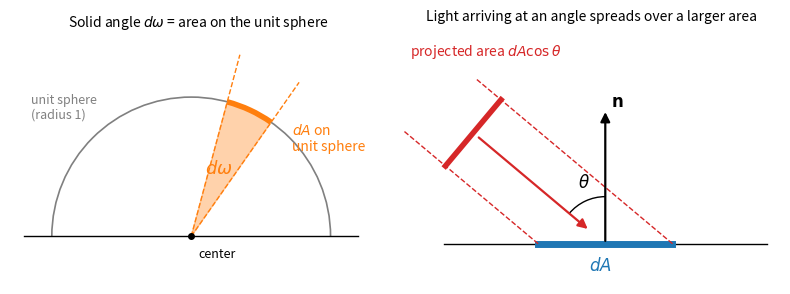
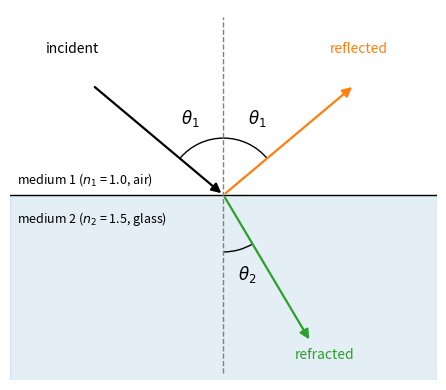
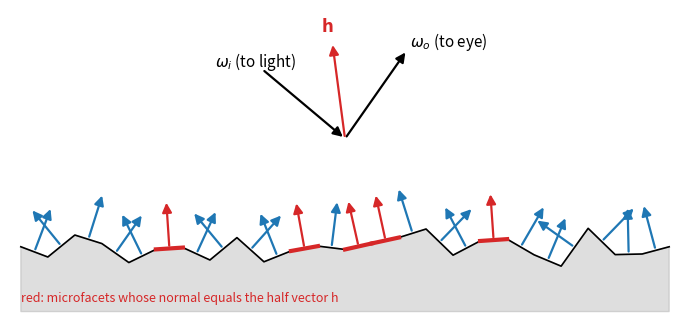
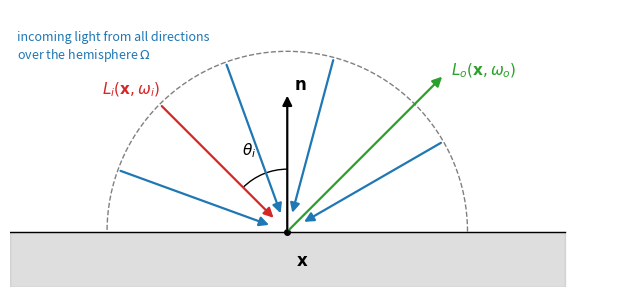

Source code (Python) for these figures, in order:
"""本文で使う模式図を matplotlib で描く。conf.py からビルド時に呼び出される。"""

import math
from pathlib import Path

import matplotlib
import numpy as np

matplotlib.use("Agg")
import matplotlib.pyplot as plt  # noqa: E402
from matplotlib.axes import Axes  # noqa: E402
from matplotlib.figure import Figure  # noqa: E402
from matplotlib.patches import Arc, Polygon, Wedge  # noqa: E402

ARROW = {"arrowstyle": "-|>", "lw": 1.6, "mutation_scale": 14}


def _arrow(ax: Axes, start: tuple[float, float], end: tuple[float, float], color: str = "black") -> None:
    ax.annotate("", xy=end, xytext=start, arrowprops={**ARROW, "color": color})


def _unit(angle_deg: float) -> tuple[float, float]:
    """鉛直上向きから時計回りに angle_deg 度回した単位ベクトル。"""
    a = math.radians(angle_deg)
    return math.sin(a), math.cos(a)


def _finish(fig: Figure, output: Path) -> None:
    fig.tight_layout()
    fig.savefig(output, dpi=120)
    plt.close(fig)


def plot_solid_angle(output: Path) -> None:
    """立体角（左）と投影面積（右）の模式図。"""
    fig, (ax1, ax2) = plt.subplots(1, 2, figsize=(8.0, 3.6))

    # 左：単位球（の断面）と、球面上の微小面積が張る立体角
    ax1.add_patch(Arc((0, 0), 2, 2, theta1=0, theta2=180, color="gray", lw=1.2))
    ax1.add_patch(Wedge((0, 0), 1.0, 55, 75, color="tab:orange", alpha=0.35))
    ax1.add_patch(Arc((0, 0), 2, 2, theta1=55, theta2=75, color="tab:orange", lw=4))
    for angle in (55, 75):
        x, y = math.cos(math.radians(angle)), math.sin(math.radians(angle))
        ax1.plot([0, 1.35 * x], [0, 1.35 * y], color="tab:orange", lw=1, linestyle="--")
    ax1.plot([-1.2, 1.2], [0, 0], color="black", lw=1)
    ax1.plot(0, 0, "ko", ms=4)
    ax1.text(0.05, -0.15, "center", fontsize=9)
    ax1.text(0.72, 0.62, "$dA$ on\nunit sphere", fontsize=10, color="tab:orange")
    ax1.text(0.1, 0.45, r"$d\omega$", fontsize=13, color="tab:orange")
    ax1.text(-1.15, 0.85, "unit sphere\n(radius 1)", fontsize=9, color="gray")
    ax1.set_title(r"Solid angle $d\omega$ = area on the unit sphere", fontsize=10)
    ax1.set_xlim(-1.3, 1.4)
    ax1.set_ylim(-0.3, 1.45)

    # 右：面に斜めから当たる光束と投影面積 dA cosθ
    ax2.plot([-1.2, 1.2], [0, 0], color="black", lw=1)
    ax2.plot([-0.5, 0.5], [0, 0], color="tab:blue", lw=5)
    ax2.text(-0.12, -0.2, r"$dA$", fontsize=12, color="tab:blue")
    _arrow(ax2, (0, 0), (0, 1.0))
    ax2.text(0.04, 1.02, r"$\mathbf{n}$", fontsize=12)
    theta = 50.0
    dx, dy = _unit(-theta)
    for offset in (-0.5, 0.5):
        ax2.plot([offset, offset + 1.9 * dx], [0, 1.9 * dy], color="tab:red", lw=1, linestyle="--")
    # 光束に垂直な断面（投影面積）
    px, py = math.cos(math.radians(theta)), math.sin(math.radians(theta))
    c0 = (-0.5 + 0.9 * dx, 0.9 * dy)
    ax2.plot([c0[0], c0[0] + px * math.cos(math.radians(theta))],
             [c0[1], c0[1] + py * math.cos(math.radians(theta))], color="tab:red", lw=4)
    ax2.text(-1.45, 1.4, r"projected area $dA\cos\theta$", fontsize=10, color="tab:red")
    _arrow(ax2, (0.0 + 1.25 * dx, 1.25 * dy), (0.15 * dx, 0.15 * dy), color="tab:red")
    ax2.add_patch(Arc((0, 0), 0.7, 0.7, theta1=90, theta2=90 + theta, color="black"))
    ax2.text(-0.2, 0.42, r"$\theta$", fontsize=12)
    ax2.set_title("Light arriving at an angle spreads over a larger area", fontsize=10)
    ax2.set_xlim(-1.5, 1.3)
    ax2.set_ylim(-0.3, 1.6)

    for ax in (ax1, ax2):
        ax.set_aspect("equal")
        ax.axis("off")
    _finish(fig, output)


def plot_snell(output: Path) -> None:
    """反射と屈折の模式図。"""
    fig, ax = plt.subplots(figsize=(5.0, 4.0))
    ax.add_patch(Polygon([(-1.5, 0), (1.5, 0), (1.5, -1.3), (-1.5, -1.3)], color="tab:blue", alpha=0.12))
    ax.plot([-1.5, 1.5], [0, 0], color="black", lw=1)
    ax.plot([0, 0], [-1.25, 1.25], color="gray", lw=1, linestyle="--")
    theta1, n1, n2 = 50.0, 1.0, 1.5
    theta2 = math.degrees(math.asin(n1 * math.sin(math.radians(theta1)) / n2))
    ix, iy = _unit(-theta1)
    _arrow(ax, (1.2 * ix, 1.2 * iy), (0, 0))
    rx, ry = _unit(theta1)
    _arrow(ax, (0, 0), (1.2 * rx, 1.2 * ry), color="tab:orange")
    tx, ty = _unit(180 - theta2)
    _arrow(ax, (0, 0), (1.2 * tx, 1.2 * ty), color="tab:green")
    ax.add_patch(Arc((0, 0), 0.8, 0.8, theta1=90, theta2=90 + theta1))
    ax.add_patch(Arc((0, 0), 0.8, 0.8, theta1=90 - theta1, theta2=90))
    ax.add_patch(Arc((0, 0), 0.8, 0.8, theta1=270, theta2=270 + theta2))
    ax.text(-0.3, 0.5, r"$\theta_1$", fontsize=12)
    ax.text(0.17, 0.5, r"$\theta_1$", fontsize=12)
    ax.text(0.1, -0.6, r"$\theta_2$", fontsize=12)
    ax.text(-1.25, 1.0, "incident", fontsize=10)
    ax.text(0.75, 1.0, "reflected", fontsize=10, color="tab:orange")
    ax.text(0.5, -1.15, "refracted", fontsize=10, color="tab:green")
    ax.text(-1.45, 0.08, r"medium 1 ($n_1$ = 1.0, air)", fontsize=9)
    ax.text(-1.45, -0.2, r"medium 2 ($n_2$ = 1.5, glass)", fontsize=9)
    ax.set_xlim(-1.5, 1.5)
    ax.set_ylim(-1.3, 1.3)
    ax.set_aspect("equal")
    ax.axis("off")
    _finish(fig, output)


def plot_microfacets(output: Path) -> None:
    """マイクロファセットの模式図。ハーフベクトルと同じ向きの微小面だけが光を観測者へ反射する。"""
    rng = np.random.default_rng(3)
    fig, ax = plt.subplots(figsize=(7.0, 3.4))
    xs = np.linspace(-3.0, 3.0, 25)
    ys = rng.uniform(-0.18, 0.18, len(xs))
    ys[0] = ys[-1] = 0.0
    ax.add_patch(Polygon(np.column_stack([np.r_[xs, 3.0, -3.0], np.r_[ys, -0.6, -0.6]]),
                         color="tab:gray", alpha=0.25))
    ax.plot(xs, ys, color="black", lw=1.2)

    view = np.array(_unit(35.0))
    light = np.array(_unit(-50.0))
    half = (view + light) / np.linalg.norm(view + light)
    for k in range(len(xs) - 1):
        p0 = np.array([xs[k], ys[k]])
        p1 = np.array([xs[k + 1], ys[k + 1]])
        tangent = (p1 - p0) / np.linalg.norm(p1 - p0)
        normal = np.array([-tangent[1], tangent[0]])
        mid = (p0 + p1) / 2.0
        aligned = float(normal @ half) > 0.995
        color = "tab:red" if aligned else "tab:blue"
        if aligned:
            ax.plot([p0[0], p1[0]], [p0[1], p1[1]], color="tab:red", lw=3)
        _arrow(ax, (mid[0], mid[1]), (mid[0] + 0.45 * normal[0], mid[1] + 0.45 * normal[1]), color=color)

    origin = (0.0, 1.0)
    _arrow(ax, (origin[0] + 1.0 * light[0], origin[1] + 1.0 * light[1]), origin, color="black")
    _arrow(ax, origin, (origin[0] + 1.0 * view[0], origin[1] + 1.0 * view[1]), color="black")
    _arrow(ax, origin, (origin[0] + 0.9 * half[0], origin[1] + 0.9 * half[1]), color="tab:red")
    ax.text(origin[0] + 1.05 * light[0] - 0.4, origin[1] + 1.05 * light[1], r"$\omega_i$ (to light)", fontsize=11)
    ax.text(origin[0] + 1.05 * view[0], origin[1] + 1.05 * view[1], r"$\omega_o$ (to eye)", fontsize=11)
    ax.text(origin[0] + 0.95 * half[0] - 0.1, origin[1] + 0.95 * half[1] + 0.05, r"$\mathbf{h}$",
            fontsize=12, color="tab:red")
    ax.text(-3.0, -0.5, "red: microfacets whose normal equals the half vector h", fontsize=9, color="tab:red")
    ax.set_xlim(-3.1, 3.1)
    ax.set_ylim(-0.65, 2.2)
    ax.set_aspect("equal")
    ax.axis("off")
    _finish(fig, output)


def plot_rendering_equation(output: Path) -> None:
    """レンダリング方程式の各量を示す模式図。"""
    fig, ax = plt.subplots(figsize=(6.4, 3.6))
    ax.add_patch(Polygon([(-2.0, 0), (2.0, 0), (2.0, -0.4), (-2.0, -0.4)], color="tab:gray", alpha=0.25))
    ax.plot([-2.0, 2.0], [0, 0], color="black", lw=1)
    ax.add_patch(Arc((0, 0), 2.6, 2.6, theta1=0, theta2=180, color="gray", lw=1, linestyle="--"))
    ax.plot(0, 0, "ko", ms=4)
    ax.text(0.06, -0.25, r"$\mathbf{x}$", fontsize=12)
    _arrow(ax, (0, 0), (0, 1.0))
    ax.text(0.05, 1.02, r"$\mathbf{n}$", fontsize=12)

    for angle in (-70.0, -20.0, 15.0, 60.0):
        dx, dy = _unit(angle)
        _arrow(ax, (1.3 * dx, 1.3 * dy), (0.12 * dx, 0.12 * dy), color="tab:blue")
    dx, dy = _unit(-45.0)
    _arrow(ax, (1.3 * dx, 1.3 * dy), (0.12 * dx, 0.12 * dy), color="tab:red")
    ax.text(1.4 * dx - 0.35, 1.4 * dy, r"$L_i(\mathbf{x}, \omega_i)$", fontsize=11, color="tab:red")
    ax.add_patch(Arc((0, 0), 0.9, 0.9, theta1=90, theta2=135))
    ax.text(-0.33, 0.55, r"$\theta_i$", fontsize=11)

    ox, oy = _unit(45.0)
    _arrow(ax, (0, 0), (1.6 * ox, 1.6 * oy), color="tab:green")
    ax.text(1.6 * ox + 0.05, 1.6 * oy, r"$L_o(\mathbf{x}, \omega_o)$", fontsize=11, color="tab:green")
    ax.text(-1.95, 1.25, "incoming light from all directions\n" r"over the hemisphere $\Omega$",
            fontsize=9, color="tab:blue")
    ax.set_xlim(-2.0, 2.4)
    ax.set_ylim(-0.4, 1.6)
    ax.set_aspect("equal")
    ax.axis("off")
    _finish(fig, output)


def main() -> None:
    out = Path(".")
    plot_solid_angle(out / "solid_angle.png")
    plot_snell(out / "snell.png")
    plot_microfacets(out / "microfacets.png")
    plot_rendering_equation(out / "rendering_equation.png")


if __name__ == "__main__":
    main()
